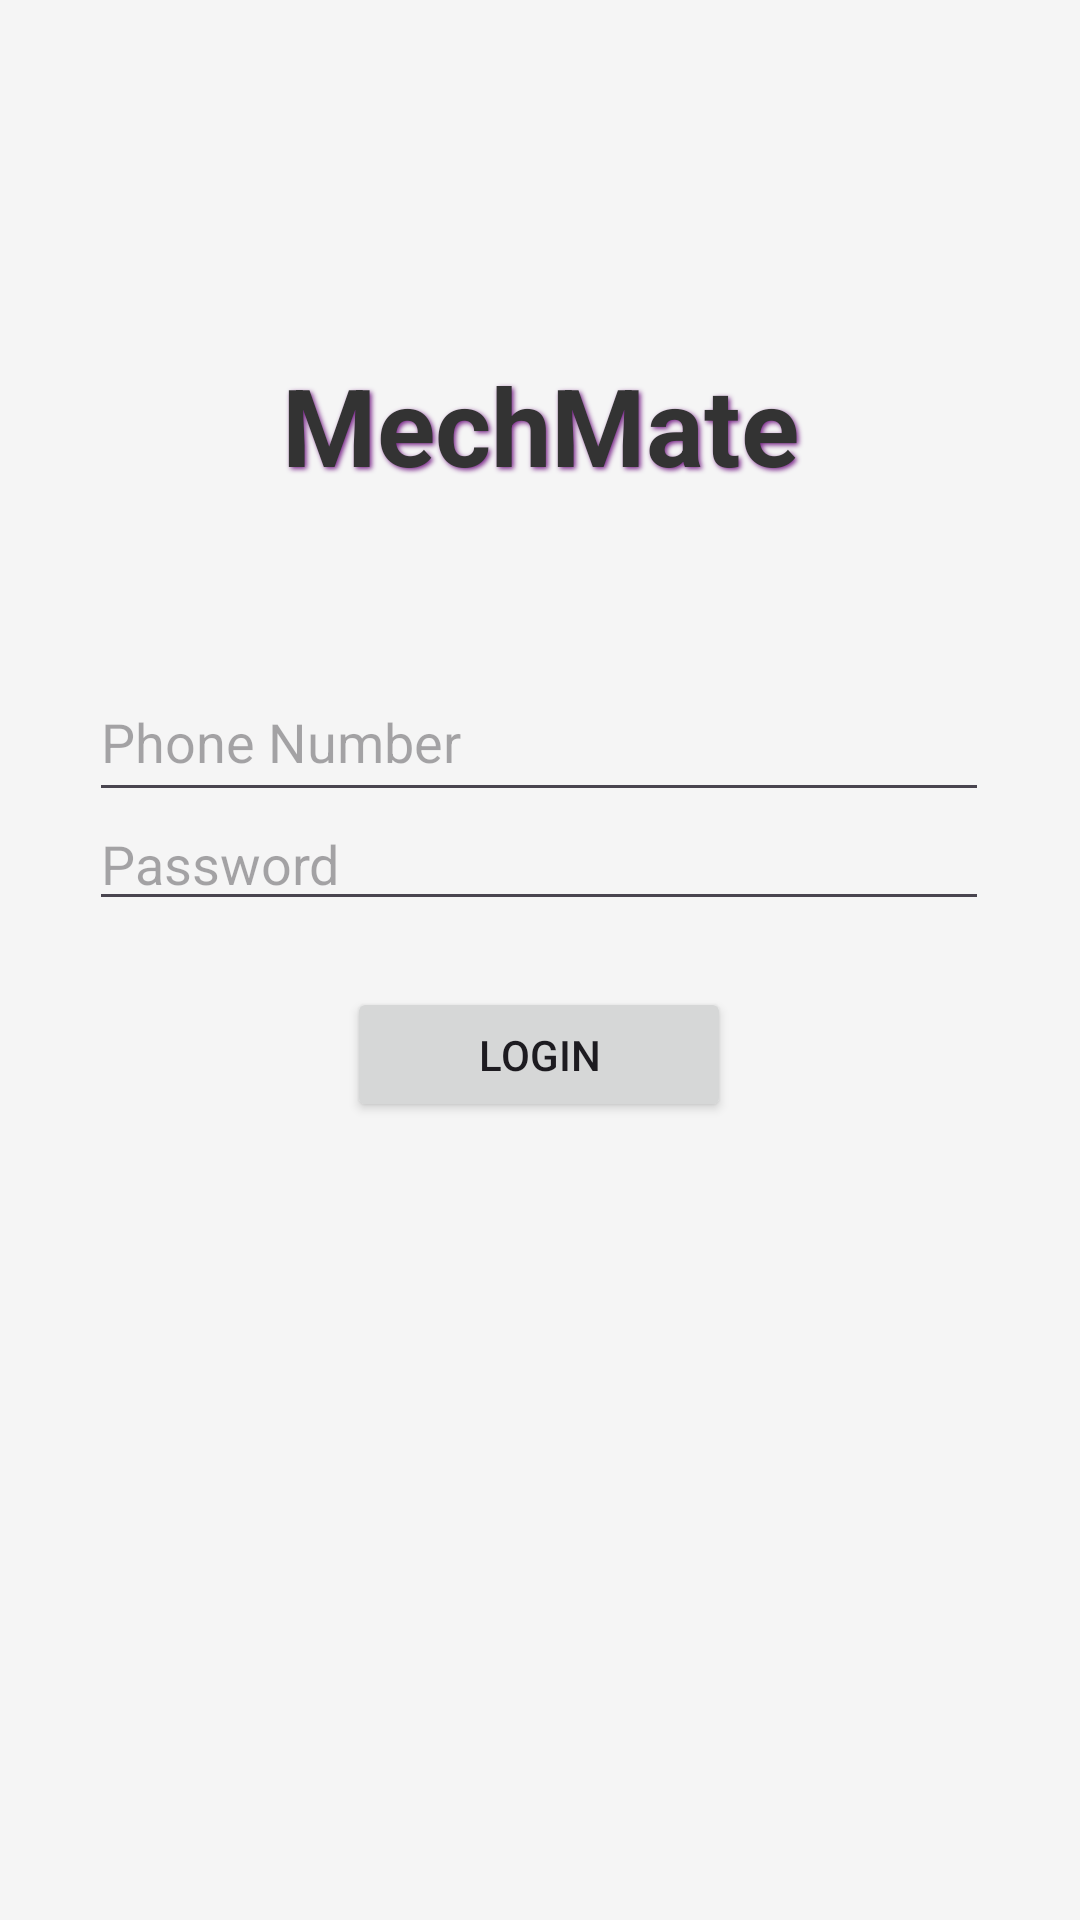

This screen was rendered from an Android layout file. Write that file and the resources it references.
<!-- AndroidManifest.xml: application theme Theme.MechMate -->
<!-- res/layout/activity_login.xml -->
<?xml version="1.0" encoding="utf-8"?>
<androidx.constraintlayout.widget.ConstraintLayout xmlns:android="http://schemas.android.com/apk/res/android"
    xmlns:app="http://schemas.android.com/apk/res-auto"
    xmlns:tools="http://schemas.android.com/tools"
    android:id="@+id/main"
    android:background="#F5F5F5"
    android:layout_width="match_parent"
    android:layout_height="match_parent"
    tools:context=".LoginActivity">

    <EditText
        android:id="@+id/phNum"
        android:layout_width="300dp"
        android:layout_height="50dp"
        android:ems="10"
        android:inputType="text"
        android:textColor="#000"
        android:hint="Phone Number"
        app:layout_constraintBottom_toBottomOf="parent"
        app:layout_constraintEnd_toEndOf="parent"
        app:layout_constraintHorizontal_bias="0.495"
        app:layout_constraintStart_toStartOf="parent"
        app:layout_constraintTop_toTopOf="parent"
        app:layout_constraintVertical_bias="0.374" />

    <EditText
        android:id="@+id/pwd"
        android:layout_width="wrap_content"
        android:layout_height="wrap_content"
        android:ems="10"
        android:width="300dp"
        android:height="50dp"
        android:hint="Password"
        android:textColor="#000"
        android:inputType="textPassword"
        app:layout_constraintBottom_toBottomOf="parent"
        app:layout_constraintEnd_toEndOf="parent"
        app:layout_constraintHorizontal_bias="0.497"
        app:layout_constraintStart_toStartOf="parent"
        app:layout_constraintTop_toTopOf="parent"
        app:layout_constraintVertical_bias="0.444" />

    <Button
        android:id="@+id/button"
        android:layout_width="128dp"
        android:layout_height="45dp"
        android:text="Login"
        app:layout_constraintBottom_toBottomOf="parent"
        app:layout_constraintEnd_toEndOf="parent"
        app:layout_constraintHorizontal_bias="0.498"
        app:layout_constraintStart_toStartOf="parent"
        app:layout_constraintTop_toTopOf="parent"
        app:layout_constraintVertical_bias="0.553" />

    <TextView
        android:id="@+id/textView"
        android:layout_width="wrap_content"
        android:layout_height="wrap_content"
        android:padding="16dp"
        android:shadowColor="#7A288A"
        android:shadowDx="2"
        android:shadowDy="2"
        android:shadowRadius="4"
        android:text="MechMate"
        android:textAlignment="center"
        android:textColor="#333333"
        android:textSize="36sp"
        android:textStyle="bold"
        app:layout_constraintBottom_toBottomOf="parent"
        app:layout_constraintEnd_toEndOf="parent"
        app:layout_constraintStart_toStartOf="parent"
        app:layout_constraintTop_toTopOf="parent"
        app:layout_constraintVertical_bias="0.181" />

</androidx.constraintlayout.widget.ConstraintLayout>
<!-- resources referenced by this layout -->
<resources>
  <style name="Theme.MechMate" parent="Base.Theme.MechMate" />
  <style name="Base.Theme.MechMate" parent="Theme.Material3.DayNight.NoActionBar">
          
          
      </style>
</resources>
